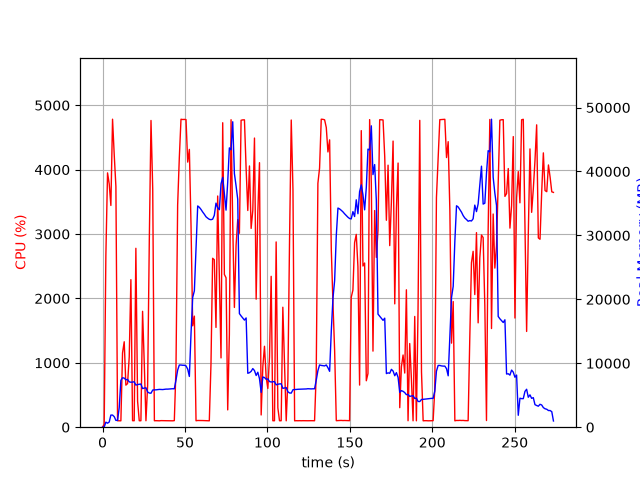

Source data for this figure (header and first rows):
elapsed_time, nproc, cpu, mem_real, mem_virtual
3.933906555175781e-05, 1, 0.0, 5.996, 19473
1.006, 1, 46.7, 34.39, 132.4
2.014, 1, 2665, 786.5, 29519
3.029, 1, 3950, 627.1, 29551
4.043, 1, 3779, 809.7, 30267
5.051, 1, 3444, 1898, 31557
6.066, 1, 4784, 1898, 31557
7.085, 1, 4231, 1646, 33093
8.1, 1, 3738, 1065, 34117
9.107, 1, 100.2, 1065, 34117
10.11, 1, 100.3, 3062, 43153
11.12, 1, 99.3, 7336, 43153
12.13, 1, 1154, 7725, 43250
13.14, 1, 1327, 7683, 43285
14.15, 1, 653.6, 7409, 43285
15.18, 1, 677.3, 7471, 43285
16.19, 1, 1090, 7093, 43285
17.19, 1, 2291, 7032, 43370
18.2, 1, 101.2, 7071, 43370
19.21, 1, 100.3, 7101, 43370
20.21, 1, 2778, 6587, 43370
21.26, 1, 404.0, 6670, 43370
22.27, 1, 100.3, 6714, 43370
23.27, 1, 100.3, 6754, 43370
24.28, 1, 1800, 6039, 43370
25.32, 1, 978.7, 6125, 43403
26.33, 1, 100.2, 6165, 43403
27.34, 1, 644.3, 5513, 43403
28.37, 1, 2919, 5346, 43403
29.39, 1, 4764, 5314, 43403
30.44, 1, 3698, 5814, 43859
31.44, 1, 100.3, 5841, 43859
32.45, 1, 101.2, 5845, 43859
33.46, 1, 99.4, 5879, 43859
34.46, 1, 99.2, 5915, 43859
35.47, 1, 102.2, 5895, 43859
36.48, 1, 101.3, 5886, 43859
37.49, 1, 99.2, 5920, 43859
38.49, 1, 101.2, 5956, 43859
39.5, 1, 100.3, 5955, 43859
40.51, 1, 100.2, 5975, 43859
41.52, 1, 101.1, 5983, 43859
42.52, 1, 99.2, 6019, 43859
43.53, 1, 102.1, 6004, 43859
44.54, 1, 910.3, 7364, 43859
45.55, 1, 3450, 8923, 47459
46.57, 1, 4184, 9726, 47459
47.58, 1, 4783, 9726, 47459
48.6, 1, 4779, 9689, 47459
49.62, 1, 4780, 9689, 47459
50.63, 1, 4777, 9591, 47459
51.65, 1, 4117, 9083, 47459
52.66, 1, 4314, 7940, 47540
53.68, 1, 3116, 14740, 62276
54.69, 1, 1574, 20310, 62276
55.7, 1, 1725, 21336, 82756
56.71, 1, 100.2, 27796, 82756
57.71, 1, 104.2, 34612, 82756
58.72, 1, 104.2, 34392, 82756
59.73, 1, 103.3, 34062, 82756
... 211 more rows
